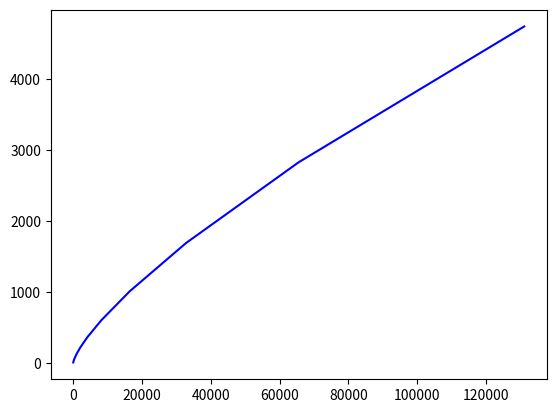

Source code (Python): (Note: this script raises an exception after producing the figure.)
import matplotlib.pyplot as plt
from pylab import *

plt.clf()

### NUMBER OF VERTICES ###
# xs and ys  must have the same dimension
xs = [16, 32, 64, 128, 256, 512, 1024, 2048, 4096, 8192, 16384, 32768, 65536, 131072]
#xs = [16, 32, 64, 128, 256, 512, 1024, 2048, 4096, 8192]

### AVERAGE MST SIZE ###

# dimension 0
#ys = [0.929531, 0.967641, 1.137753, 1.185701, 1.173584, 1.178243, 1.192734, 1.209832, 1.204681, 1.198778, 1.203032, 1.202110, 1.203110, 1.203856]

#ys = [0.184663, 0.186921, 0.075035, 0.048077, 0.020567, 0.012300, 0.006896, 0.004003, 0.002163, 0.001320]

# dimension 2
#ys = [2.818149, 3.872131, 5.475579, 7.691335, 10.648638, 14.866658, 20.792080, 29.512669, 41.692554 , 58.925728 , 83.156471 , 117.546494, 166.106201, 234.519608]

#ys = [0.319794, 0.281464, 0.185328, 0.135068, 0.106834, 0.079031, 0.057961, 0.040060, 0.032302, 0.020767]

# dimension 3
#ys = [4.566855, 6.925250, 11.133249 , 17.818338 , 27.646692 , 43.728298 , 68.244339 , 107.170555, 168.915375, 266.453552, 422.085632, 667.827393, 1058.227173, 1677.629639]

#ys = [0.503107, 0.359172, 0.316882, 0.246209, 0.206330, 0.214786, 0.136989, 0.124195, 0.090718, 0.070720]

# dimension 4
ys = [6.159772, 10.294616, 17.242434, 28.670132, 47.566528, 78.802025, 129.762085 , 217.340424 , 361.436401 , 602.498047 , 1007.845337, 1688.796265, 2828.410156, 4742.063477]

#ys = [0.714366, 0.523572, 0.439403, 0.400802, 0.348604, 0.282274, 0.265582, 0.239024, 0.185937, 0.138841]

p1, = plt.plot(xs, ys, color='b')

plt.grid(b=1)

### DIMENSION 0
plt.title('Average MST Size Over 5 Trials, Dimension = 4')
#plt.title('Heaviest MST Edge Over 5 Trials, Dimension = 0')
plt.xlabel('Vertices')
plt.ylabel('MST Size')
#plt.ylabel('Heaviest Edge')
#plt.axis([0,33000,0.0,0.5])
plt.axis([0,132000,0.0,4745.0])
#plt.legend((p1,), ('MST Size',), 'upper right')

# save figure as a pdf
savefig('kruskals-dimension-4.pdf')

### DIMENSION 2

### DIMENSION 3

### DIMENSION 4
